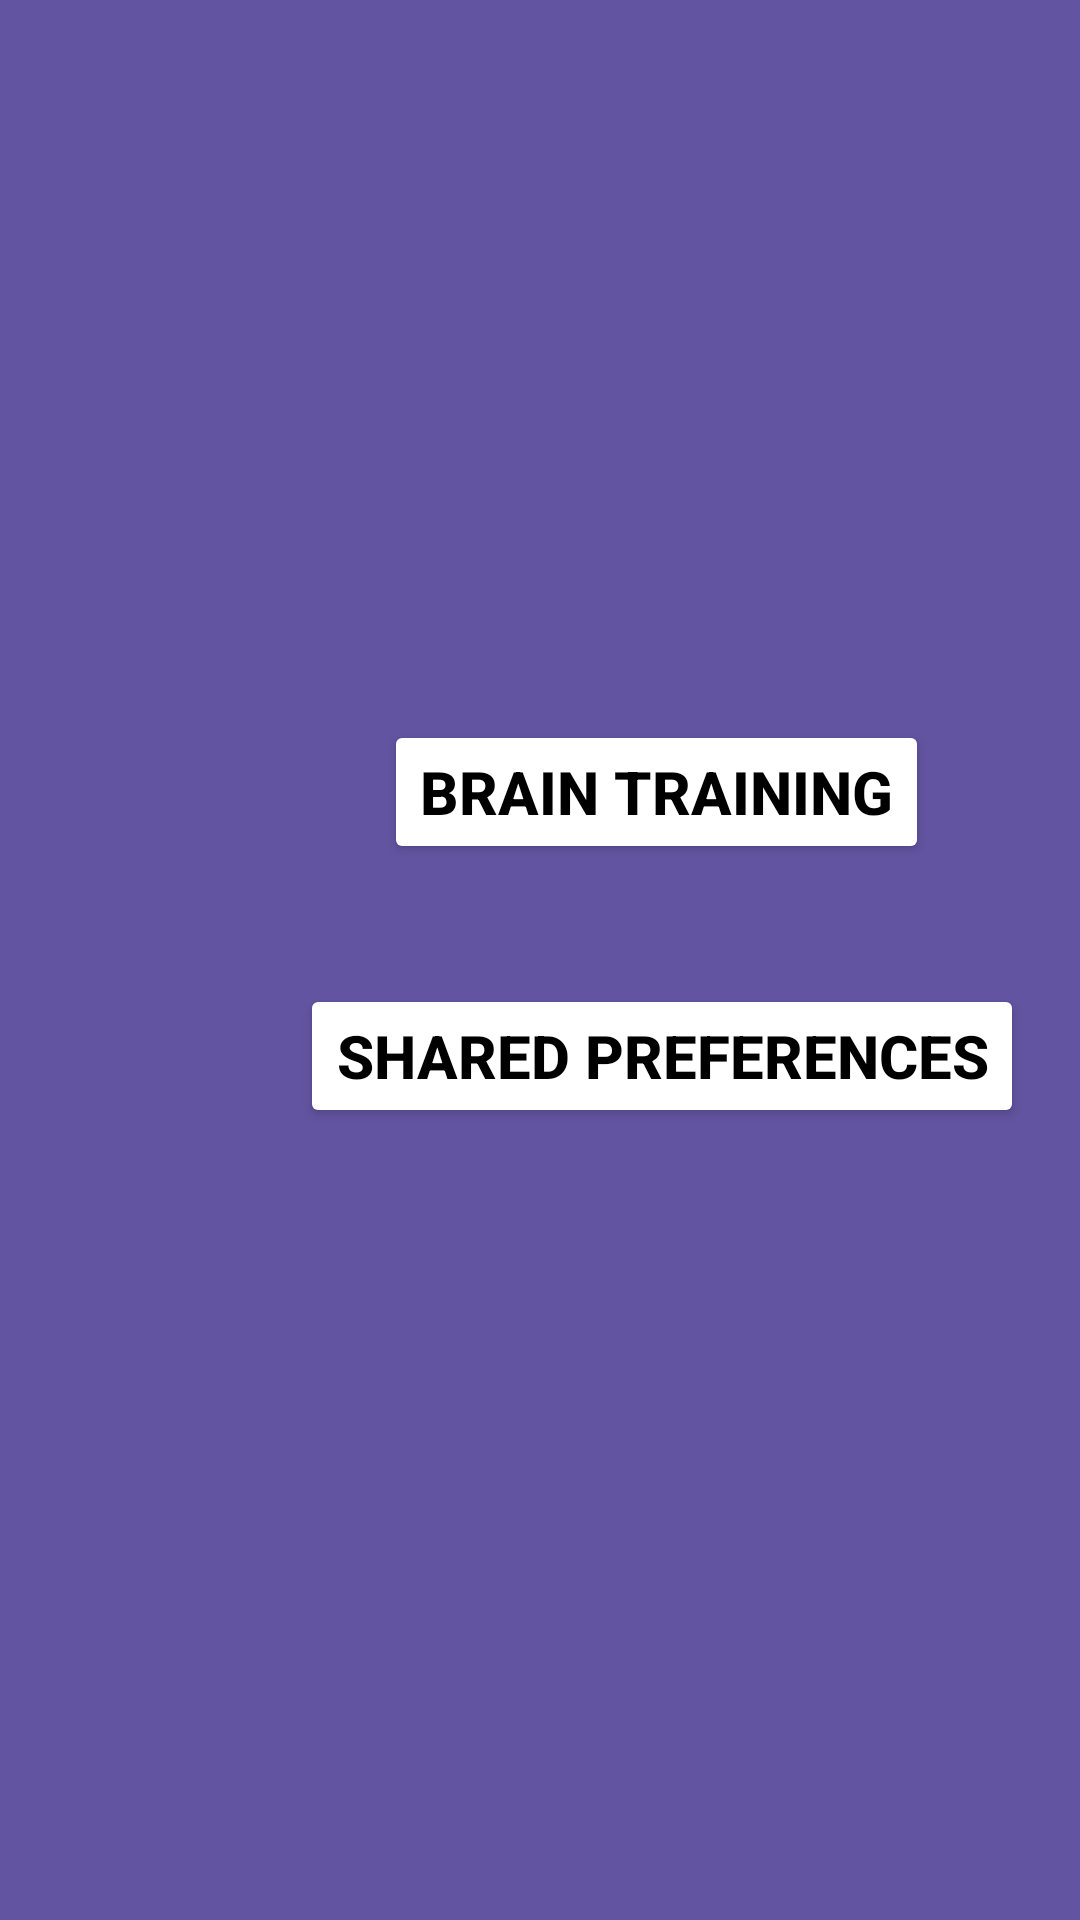

This screen was rendered from an Android layout file. Write that file and the resources it references.
<!-- AndroidManifest.xml: application theme Theme.DatabaseRoom -->
<!-- res/layout/activity_main2.xml -->
<?xml version="1.0" encoding="utf-8"?>
<RelativeLayout
    xmlns:android="http://schemas.android.com/apk/res/android"
    xmlns:app="http://schemas.android.com/apk/res-auto"
    xmlns:tools="http://schemas.android.com/tools"
    android:layout_width="match_parent"
    android:layout_height="match_parent"
    android:background="#6354A1"
    tools:context=".MainActivity">

    <LinearLayout
        android:layout_width="wrap_content"
        android:layout_height="wrap_content"
        android:orientation="vertical">

        <Button
            android:id="@+id/brainTrain"
            android:layout_width="wrap_content"
            android:layout_height="wrap_content"
            android:backgroundTint="#FFFFFF"
            android:onClick="moveToBrain"
            android:text="Brain training"
            android:textColor="@color/black"
            android:textSize="20dp"
            android:textStyle="bold"
            android:layout_marginTop="240dp"
            android:layout_marginLeft="128dp"
            />
        <Button
            android:id="@+id/sharedPref"
            android:layout_width="wrap_content"
            android:layout_height="wrap_content"
            android:backgroundTint="#FFFFFF"
            android:onClick="moveToShared"
            android:text="Shared Preferences"
            android:textColor="@color/black"
            android:textSize="20dp"
            android:textStyle="bold"
            android:layout_marginTop="40dp"
            android:layout_marginLeft="100dp"
            />


    </LinearLayout>

</RelativeLayout>
<!-- resources referenced by this layout -->
<resources>
  <color name="black">#FF000000</color>
  <style name="Theme.DatabaseRoom" parent="Base.Theme.DatabaseRoom" />
  <style name="Base.Theme.DatabaseRoom" parent="Theme.Material3.Light">
          
          
      </style>
</resources>
